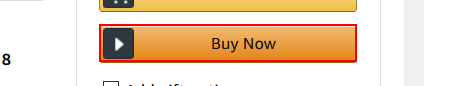
Task: Flash Sale purchasing software
Workflow: Main

Step 1: click on the text box 'buy-now-button'

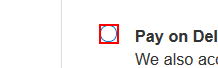
Step 2: click on the text box

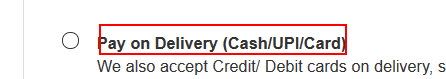
Step 3: Find Element 'DIV' on the element

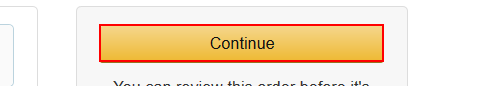
Step 4: click on the text box 'ppw-widgetEvent:SetPaymentPlanSelectContinueEvent'
